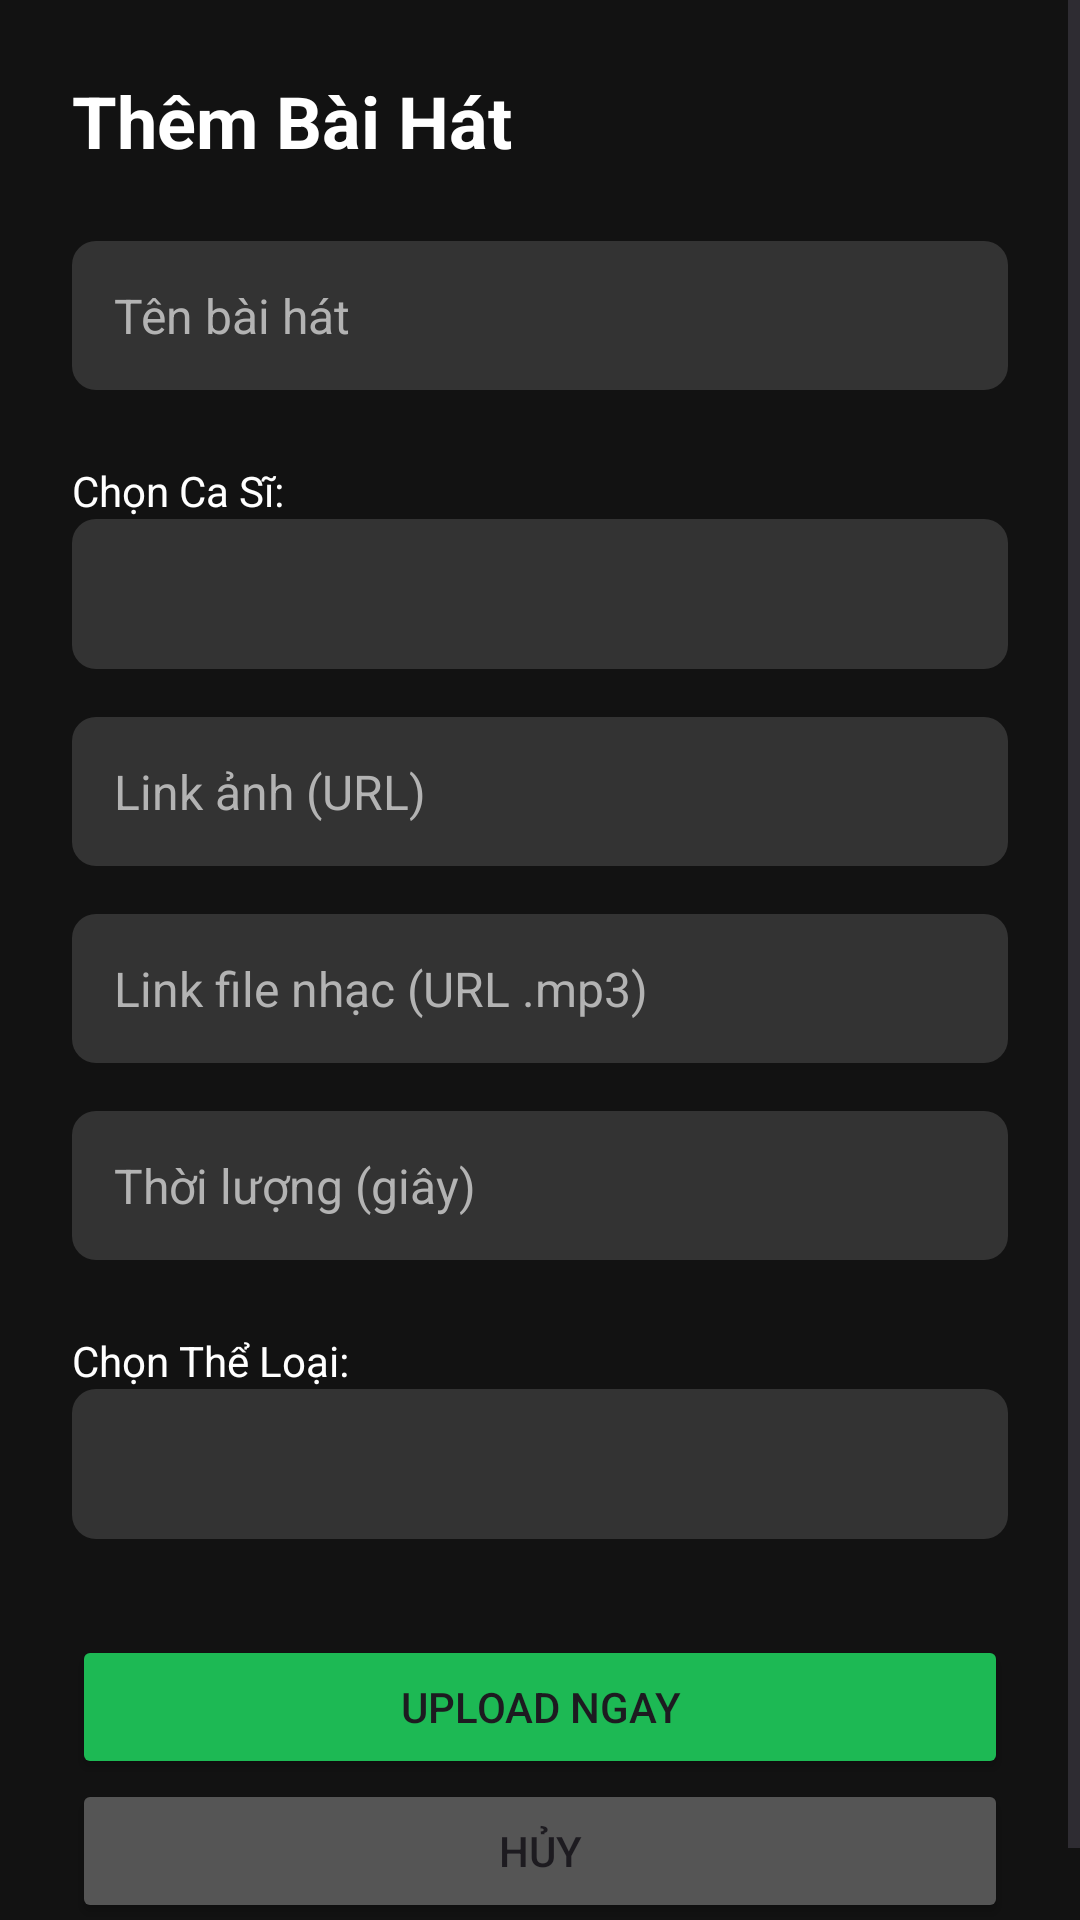

This screen was rendered from an Android layout file. Write that file and the resources it references.
<!-- AndroidManifest.xml: application theme Theme.Music -->
<!-- res/layout/activity_admin_add_song.xml -->
<?xml version="1.0" encoding="utf-8"?>
<ScrollView xmlns:android="http://schemas.android.com/apk/res/android"
    android:layout_width="match_parent"
    android:layout_height="match_parent"
    android:background="#121212">

    <LinearLayout
        android:layout_width="match_parent"
        android:layout_height="wrap_content"
        android:orientation="vertical"
        android:padding="24dp">

        <TextView
            android:layout_width="wrap_content"
            android:layout_height="wrap_content"
            android:text="Thêm Bài Hát"
            android:textColor="#fff"
            android:textSize="24sp"
            android:textStyle="bold"
            android:layout_marginBottom="24dp"/>

        <EditText android:id="@+id/edtTitle" android:hint="Tên bài hát" style="@style/AdminInputStyle"/>
        <TextView
            android:layout_width="wrap_content"
            android:layout_height="wrap_content"
            android:text="Chọn Ca Sĩ:"
            android:textColor="#FFFFFF"
            android:layout_marginTop="8dp"/>

        <Spinner
            android:id="@+id/spinnerArtist"
            android:layout_width="match_parent"
            android:layout_height="50dp"
            android:background="@drawable/bg_input_field"
            android:layout_marginBottom="16dp"/>
        <EditText android:id="@+id/edtImage" android:hint="Link ảnh (URL)" style="@style/AdminInputStyle"/>
        <EditText android:id="@+id/edtFile" android:hint="Link file nhạc (URL .mp3)" style="@style/AdminInputStyle"/>
        <EditText android:id="@+id/edtDuration" android:hint="Thời lượng (giây)" android:inputType="number" style="@style/AdminInputStyle"/>
        <TextView
            android:layout_width="wrap_content"
            android:layout_height="wrap_content"
            android:text="Chọn Thể Loại:"
            android:textColor="#FFFFFF"
            android:layout_marginTop="8dp"/>

        <Spinner
            android:id="@+id/spinnerCategory"
            android:layout_width="match_parent"
            android:layout_height="50dp"
            android:background="@drawable/bg_input_field"
            android:layout_marginBottom="16dp"/>
        <Button
            android:id="@+id/btnUpload"
            android:layout_width="match_parent"
            android:layout_height="wrap_content"
            android:text="UPLOAD NGAY"
            android:backgroundTint="#1DB954"
            android:layout_marginTop="16dp"/>

        <Button
            android:id="@+id/btnBack"
            android:layout_width="match_parent"
            android:layout_height="wrap_content"
            android:text="Hủy"
            android:backgroundTint="#555555"/>
    </LinearLayout>
</ScrollView>
<!-- resources referenced by this layout -->
<resources>
  <!-- drawable bg_input_field (drawable) -->
  <?xml version="1.0" encoding="utf-8"?>
  <shape xmlns:android="http://schemas.android.com/apk/res/android">
      <solid android:color="#333333"/> <corners android:radius="8dp"/>  <padding android:left="12dp" android:right="12dp" android:top="12dp" android:bottom="12dp"/>
  </shape>
  <style name="AdminInputStyle">
          <item name="android:layout_width">match_parent</item>
          <item name="android:layout_height">wrap_content</item>
          <item name="android:background">@drawable/bg_input_field</item> <item name="android:textColor">#FFFFFF</item>      <item name="android:textColorHint">#B3B3B3</item>  <item name="android:textSize">16sp</item>
          <item name="android:layout_marginBottom">16dp</item> <item name="android:padding">14dp</item>
      </style>
  <style name="Theme.Music" parent="Base.Theme.Music" />
  <style name="Base.Theme.Music" parent="Theme.Material3.DayNight.NoActionBar">
          
          
      </style>
</resources>
